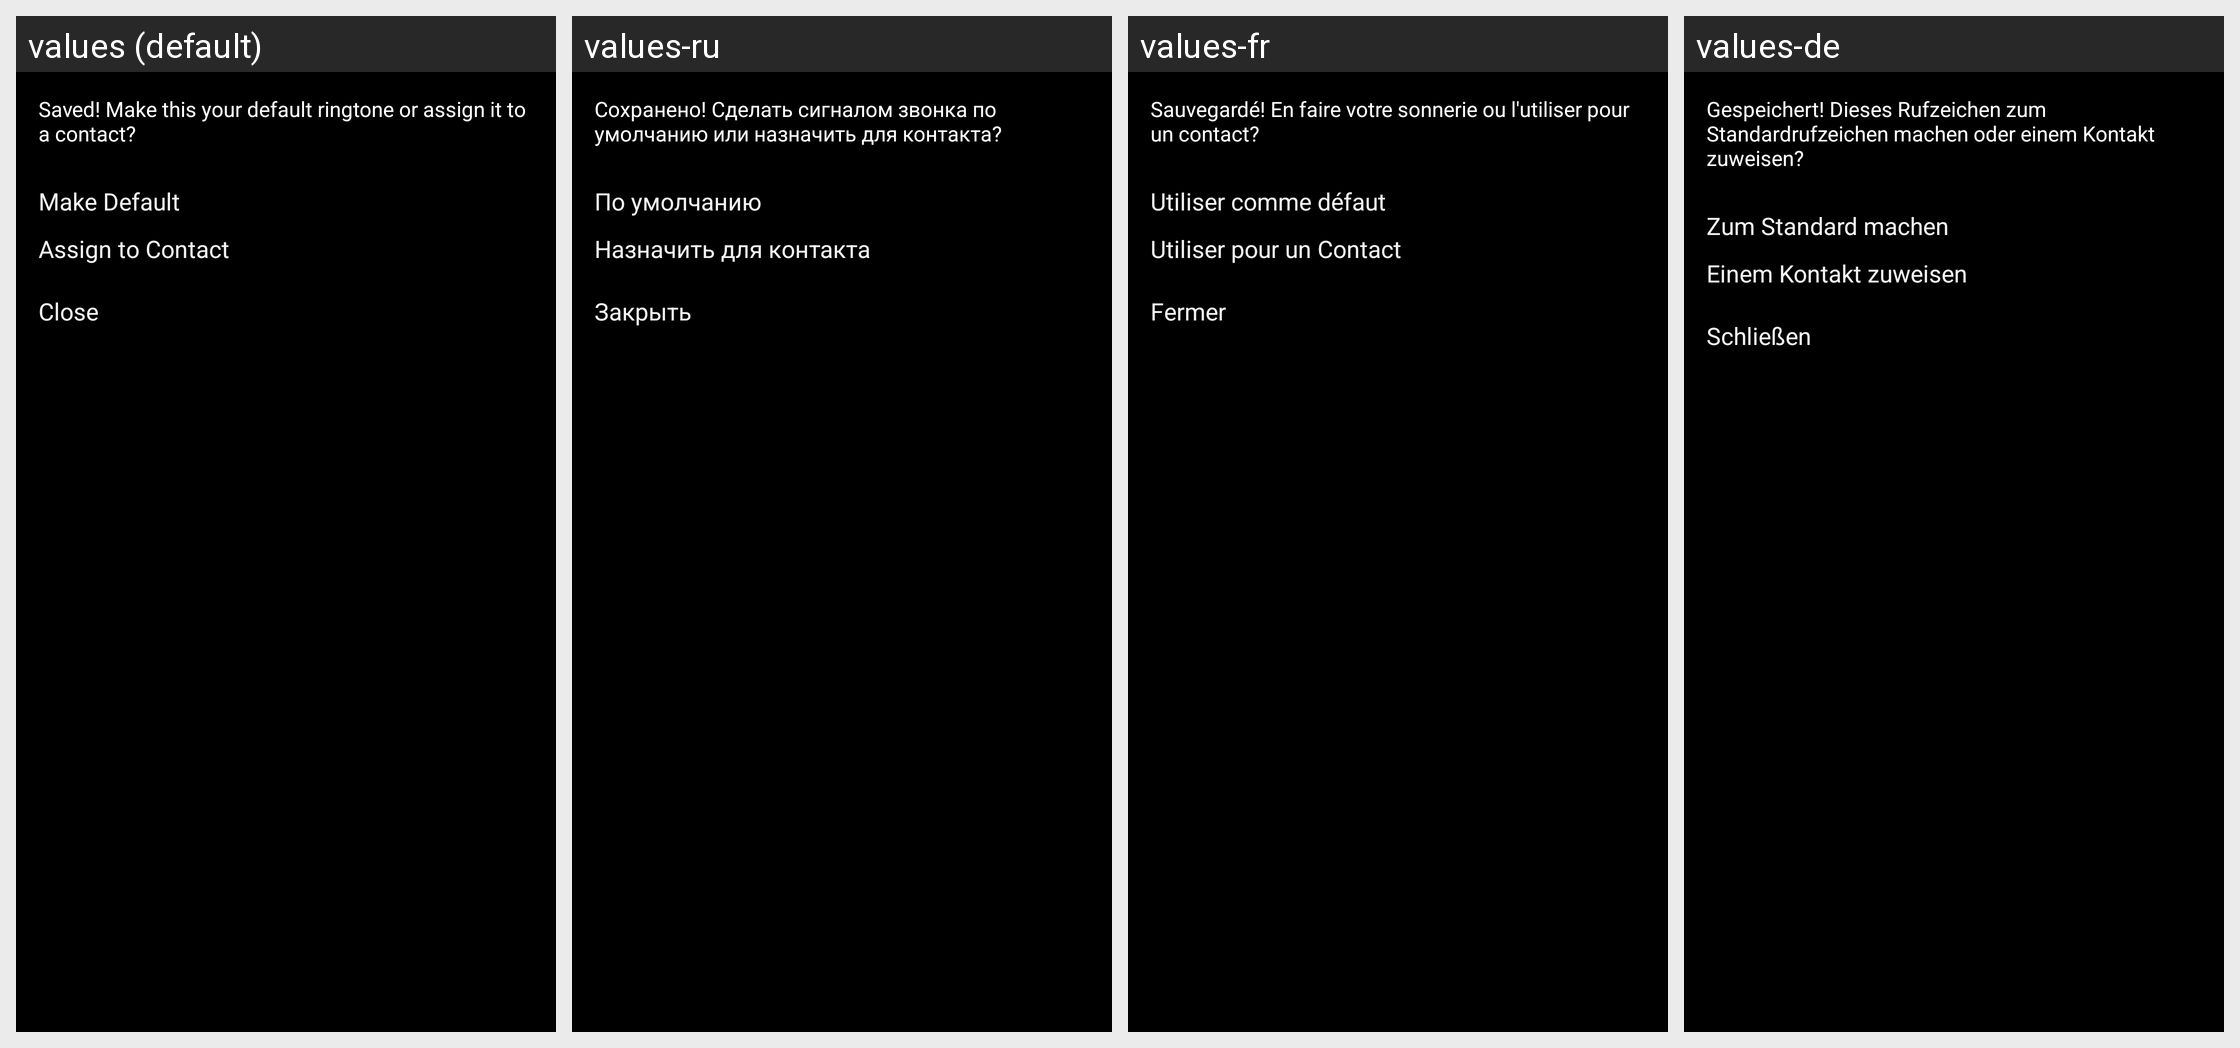

Translations of the strings shown on this Android screen, per locale in the grid:
Android screen res/layout/after_save_action.xml rendered under 4 locales, left to right: values (default), values-ru, values-fr, values-de. Device: Nexus 5 (rendered at 1080×1920; each locale shown at half size, 540×960, under a caption strip naming it); theme android:Theme.Holo.
Other locales in the repository, not shown: values-es, values-it, values-ja, values-nl, values-pl, values-zh.
Strings drawn on this screen, with the default value and each locale's value (text and hints the layout hard-codes appear in the picture but are not listed):

what_to_do_with_ringtone
  values: Saved! Make this your default ringtone or assign it to a contact?
  values-ru: Сохранено! Сделать сигналом звонка по умолчанию или назначить для контакта?
  values-fr: Sauvegardé! En faire votre sonnerie ou l'utiliser pour un contact?
  values-de: Gespeichert! Dieses Rufzeichen zum Standardrufzeichen machen oder einem Kontakt zuweisen?

make_default_ringtone_button
  values: Make Default
  values-ru: По умолчанию
  values-fr: Utiliser comme défaut
  values-de: Zum Standard machen

choose_contact_ringtone_button
  values: Assign to Contact
  values-ru: Назначить для контакта
  values-fr: Utiliser pour un Contact
  values-de: Einem Kontakt zuweisen

do_nothing_with_ringtone_button
  values: Close
  values-ru: Закрыть
  values-fr: Fermer
  values-de: Schließen
